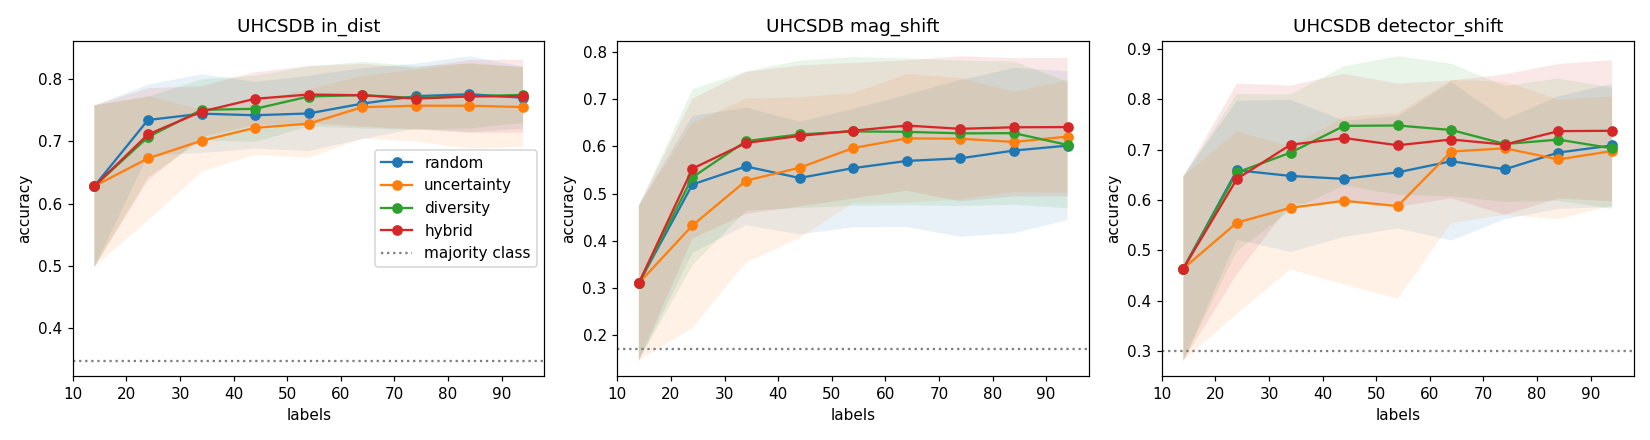

The table this chart was drawn from, first rows:
strategy, seed, round, n_labeled, cum_cost, in_dist, in_dist_bacc, in_dist_ece, in_dist_conf, mag_shift, mag_shift_bacc, mag_shift_ece, mag_shift_conf, detector_shift, detector_shift_bacc, detector_shift_ece, detector_shift_conf
random, 0, 0, 14, 14.0, 0.7862, 0.3644, 0.1174, 0.8749, 0.3333, 0.3337, 0.3798, 0.6989, 0.6429, 0.3333, 0.279, 0.8915
random, 0, 1, 24, 24.0, 0.7724, 0.349, 0.1196, 0.892, 0.3504, 0.3013, 0.379, 0.7294, 0.6429, 0.3333, 0.2701, 0.9129
random, 0, 2, 34, 34.0, 0.8138, 0.3278, 0.1184, 0.9322, 0.5983, 0.1772, 0.2487, 0.847, 0.6429, 0.3333, 0.2637, 0.8868
random, 0, 3, 44, 44.0, 0.7931, 0.3089, 0.1373, 0.9304, 0.3675, 0.1463, 0.4166, 0.7841, 0.6429, 0.3333, 0.2832, 0.9261
random, 0, 4, 54, 54.0, 0.7931, 0.3005, 0.162, 0.948, 0.3761, 0.1489, 0.4337, 0.8049, 0.6429, 0.3333, 0.2681, 0.9109
random, 0, 5, 64, 64.0, 0.8, 0.3124, 0.1458, 0.9458, 0.4103, 0.159, 0.3926, 0.7978, 0.6429, 0.3333, 0.3108, 0.9129
random, 0, 6, 74, 74.0, 0.8, 0.2956, 0.1502, 0.9494, 0.4872, 0.1818, 0.3441, 0.8313, 0.6429, 0.3333, 0.2545, 0.8974
random, 0, 7, 84, 84.0, 0.8069, 0.3075, 0.1461, 0.953, 0.5726, 0.2071, 0.2943, 0.8555, 0.6429, 0.3333, 0.2925, 0.9159
random, 0, 8, 94, 94.0, 0.8069, 0.3075, 0.1593, 0.9596, 0.5812, 0.2096, 0.2567, 0.8379, 0.6429, 0.3333, 0.2489, 0.8917
uncertainty, 0, 0, 14, 14.0, 0.7862, 0.3644, 0.1174, 0.8749, 0.3333, 0.3337, 0.3798, 0.6989, 0.6429, 0.3333, 0.279, 0.8915
uncertainty, 0, 1, 24, 24.0, 0.7793, 0.3221, 0.1146, 0.8889, 0.4274, 0.2015, 0.2867, 0.7141, 0.6071, 0.3148, 0.2218, 0.8289
uncertainty, 0, 2, 34, 34.0, 0.8, 0.3173, 0.109, 0.9052, 0.6752, 0.4349, 0.2235, 0.8945, 0.6071, 0.3148, 0.2597, 0.8668
uncertainty, 0, 3, 44, 44.0, 0.7724, 0.3099, 0.143, 0.9154, 0.6923, 0.44, 0.2323, 0.9246, 0.6429, 0.3333, 0.1975, 0.8404
uncertainty, 0, 4, 54, 54.0, 0.8138, 0.3266, 0.1212, 0.935, 0.6923, 0.44, 0.2322, 0.9245, 0.6429, 0.3333, 0.2034, 0.8463
uncertainty, 0, 5, 64, 64.0, 0.8069, 0.3231, 0.1191, 0.9232, 0.6838, 0.4375, 0.2173, 0.9011, 0.6429, 0.3333, 0.2106, 0.8535
uncertainty, 0, 6, 74, 74.0, 0.7862, 0.3103, 0.1173, 0.9036, 0.6752, 0.4349, 0.1943, 0.8646, 0.6429, 0.3333, 0.1983, 0.8411
uncertainty, 0, 7, 84, 84.0, 0.8138, 0.321, 0.1125, 0.9263, 0.6581, 0.4299, 0.217, 0.8751, 0.6429, 0.3333, 0.2048, 0.8476
uncertainty, 0, 8, 94, 94.0, 0.7931, 0.319, 0.1323, 0.9254, 0.6752, 0.4349, 0.2193, 0.8888, 0.6429, 0.3333, 0.2182, 0.8611
diversity, 0, 0, 14, 14.0, 0.7862, 0.3644, 0.1174, 0.8749, 0.3333, 0.3337, 0.3798, 0.6989, 0.6429, 0.3333, 0.279, 0.8915
diversity, 0, 1, 24, 24.0, 0.8138, 0.3142, 0.09755, 0.9113, 0.6068, 0.2172, 0.2139, 0.8207, 0.6429, 0.3333, 0.1567, 0.7914
diversity, 0, 2, 34, 34.0, 0.8138, 0.3499, 0.1023, 0.9111, 0.6581, 0.2324, 0.1382, 0.7963, 0.6071, 0.3148, 0.2391, 0.7619
diversity, 0, 3, 44, 44.0, 0.7931, 0.3038, 0.1334, 0.9266, 0.6752, 0.2375, 0.1865, 0.8617, 0.6429, 0.3333, 0.2344, 0.792
diversity, 0, 4, 54, 54.0, 0.7931, 0.3138, 0.1374, 0.9305, 0.6752, 0.2375, 0.1938, 0.869, 0.6071, 0.3148, 0.1935, 0.7882
diversity, 0, 5, 64, 64.0, 0.8, 0.3073, 0.1306, 0.9306, 0.6667, 0.4324, 0.2114, 0.8781, 0.6429, 0.3333, 0.185, 0.7847
diversity, 0, 6, 74, 74.0, 0.8069, 0.3192, 0.1319, 0.9373, 0.6923, 0.44, 0.2105, 0.8847, 0.6071, 0.3148, 0.2337, 0.7796
diversity, 0, 7, 84, 84.0, 0.8, 0.3157, 0.1421, 0.9421, 0.6496, 0.4273, 0.1944, 0.844, 0.6429, 0.3333, 0.1996, 0.7893
diversity, 0, 8, 94, 94.0, 0.8, 0.3157, 0.1412, 0.9396, 0.6581, 0.2324, 0.1947, 0.8528, 0.6429, 0.3333, 0.1954, 0.7649
hybrid, 0, 0, 14, 14.0, 0.7862, 0.3644, 0.1174, 0.8749, 0.3333, 0.3337, 0.3798, 0.6989, 0.6429, 0.3333, 0.279, 0.8915
hybrid, 0, 1, 24, 24.0, 0.7931, 0.3022, 0.1087, 0.8997, 0.6667, 0.2349, 0.1822, 0.8419, 0.6071, 0.3148, 0.2326, 0.7913
hybrid, 0, 2, 34, 34.0, 0.7931, 0.3038, 0.12, 0.9131, 0.6325, 0.2248, 0.1818, 0.8143, 0.6429, 0.3333, 0.1886, 0.7709
hybrid, 0, 3, 44, 44.0, 0.7793, 0.3001, 0.1439, 0.9046, 0.6838, 0.4375, 0.1683, 0.852, 0.6071, 0.3148, 0.247, 0.805
hybrid, 0, 4, 54, 54.0, 0.8, 0.3157, 0.1267, 0.9234, 0.6581, 0.4299, 0.2105, 0.8686, 0.6429, 0.3333, 0.2031, 0.793
hybrid, 0, 5, 64, 64.0, 0.7862, 0.3003, 0.1489, 0.9352, 0.6838, 0.4375, 0.1718, 0.8556, 0.6429, 0.3333, 0.2021, 0.7698
hybrid, 0, 6, 74, 74.0, 0.8, 0.3157, 0.1352, 0.9352, 0.6838, 0.4375, 0.1841, 0.8679, 0.6429, 0.3333, 0.1778, 0.7869
hybrid, 0, 7, 84, 84.0, 0.8, 0.3073, 0.1441, 0.9441, 0.6923, 0.44, 0.1942, 0.8865, 0.6429, 0.3333, 0.1787, 0.7744
hybrid, 0, 8, 94, 94.0, 0.8069, 0.3549, 0.1414, 0.9477, 0.6923, 0.44, 0.2019, 0.8942, 0.6429, 0.3333, 0.2019, 0.8117
random, 1, 0, 14, 14.0, 0.7165, 0.2773, 0.1677, 0.8843, 0.5868, 0.3, 0.306, 0.8928, 0.3529, 0.3333, 0.3562, 0.7092
random, 1, 1, 24, 24.0, 0.7402, 0.2804, 0.1473, 0.8841, 0.5868, 0.3, 0.2648, 0.8516, 0.6176, 0.4306, 0.1781, 0.7957
random, 1, 2, 34, 34.0, 0.7244, 0.2868, 0.1558, 0.8802, 0.5537, 0.2886, 0.3103, 0.864, 0.5588, 0.4028, 0.2292, 0.7881
random, 1, 3, 44, 44.0, 0.7638, 0.3768, 0.1058, 0.8695, 0.562, 0.2914, 0.329, 0.891, 0.6176, 0.4583, 0.2194, 0.8311
random, 1, 4, 54, 54.0, 0.7795, 0.3915, 0.1101, 0.8896, 0.562, 0.2914, 0.2951, 0.8571, 0.6765, 0.4861, 0.2122, 0.8886
random, 1, 5, 64, 64.0, 0.7717, 0.3862, 0.1254, 0.8971, 0.5372, 0.2829, 0.3207, 0.8579, 0.7059, 0.5, 0.1517, 0.8576
random, 1, 6, 74, 74.0, 0.748, 0.3598, 0.1535, 0.9015, 0.4876, 0.2657, 0.3797, 0.8673, 0.6471, 0.4444, 0.1965, 0.8435
random, 1, 7, 84, 84.0, 0.7559, 0.3545, 0.1545, 0.9104, 0.5455, 0.2857, 0.3326, 0.878, 0.6471, 0.4444, 0.2408, 0.8878
random, 1, 8, 94, 94.0, 0.7559, 0.3545, 0.1521, 0.908, 0.5455, 0.2857, 0.3131, 0.8585, 0.6765, 0.4583, 0.2306, 0.8935
uncertainty, 1, 0, 14, 14.0, 0.7165, 0.2773, 0.1677, 0.8843, 0.5868, 0.3, 0.306, 0.8928, 0.3529, 0.3333, 0.3562, 0.7092
uncertainty, 1, 1, 24, 24.0, 0.748, 0.3736, 0.1226, 0.8706, 0.5785, 0.2971, 0.2787, 0.8572, 0.7059, 0.5, 0.135, 0.8196
uncertainty, 1, 2, 34, 34.0, 0.7323, 0.3455, 0.1437, 0.876, 0.6033, 0.4276, 0.2205, 0.8225, 0.5588, 0.3194, 0.2589, 0.8053
uncertainty, 1, 3, 44, 44.0, 0.748, 0.3561, 0.1326, 0.8806, 0.595, 0.3333, 0.296, 0.891, 0.5882, 0.3611, 0.2562, 0.8127
uncertainty, 1, 4, 54, 54.0, 0.7559, 0.3656, 0.1308, 0.8825, 0.6198, 0.5, 0.2703, 0.8795, 0.5588, 0.3194, 0.295, 0.8538
uncertainty, 1, 5, 64, 64.0, 0.748, 0.345, 0.1224, 0.8705, 0.6198, 0.5, 0.2559, 0.8696, 0.6176, 0.4028, 0.2476, 0.8653
uncertainty, 1, 6, 74, 74.0, 0.7402, 0.3397, 0.1453, 0.8855, 0.5537, 0.4467, 0.319, 0.8657, 0.6471, 0.4167, 0.201, 0.8481
uncertainty, 1, 7, 84, 84.0, 0.7638, 0.3524, 0.1376, 0.9014, 0.595, 0.4, 0.3157, 0.9108, 0.6176, 0.4028, 0.2527, 0.8703
uncertainty, 1, 8, 94, 94.0, 0.7402, 0.3365, 0.1568, 0.897, 0.5868, 0.3971, 0.3099, 0.8966, 0.6176, 0.4028, 0.2554, 0.873
diversity, 1, 0, 14, 14.0, 0.7165, 0.2773, 0.1677, 0.8843, 0.5868, 0.3, 0.306, 0.8928, 0.3529, 0.3333, 0.3562, 0.7092
diversity, 1, 1, 24, 24.0, 0.748, 0.3588, 0.1104, 0.8543, 0.595, 0.4, 0.2572, 0.8522, 0.5294, 0.3889, 0.1638, 0.6286
diversity, 1, 2, 34, 34.0, 0.7559, 0.3545, 0.1165, 0.8659, 0.595, 0.4, 0.2444, 0.8394, 0.7059, 0.5, 0.1254, 0.8081
diversity, 1, 3, 44, 44.0, 0.7244, 0.3439, 0.1516, 0.876, 0.5868, 0.3971, 0.2665, 0.8533, 0.6765, 0.4583, 0.1865, 0.8366
diversity, 1, 4, 54, 54.0, 0.7559, 0.3757, 0.1377, 0.8829, 0.5868, 0.3971, 0.273, 0.8598, 0.6765, 0.4583, 0.1647, 0.8412
diversity, 1, 5, 64, 64.0, 0.7402, 0.3333, 0.1527, 0.8928, 0.5868, 0.3971, 0.2678, 0.8545, 0.6765, 0.4583, 0.1551, 0.8316
... 300 more rows
